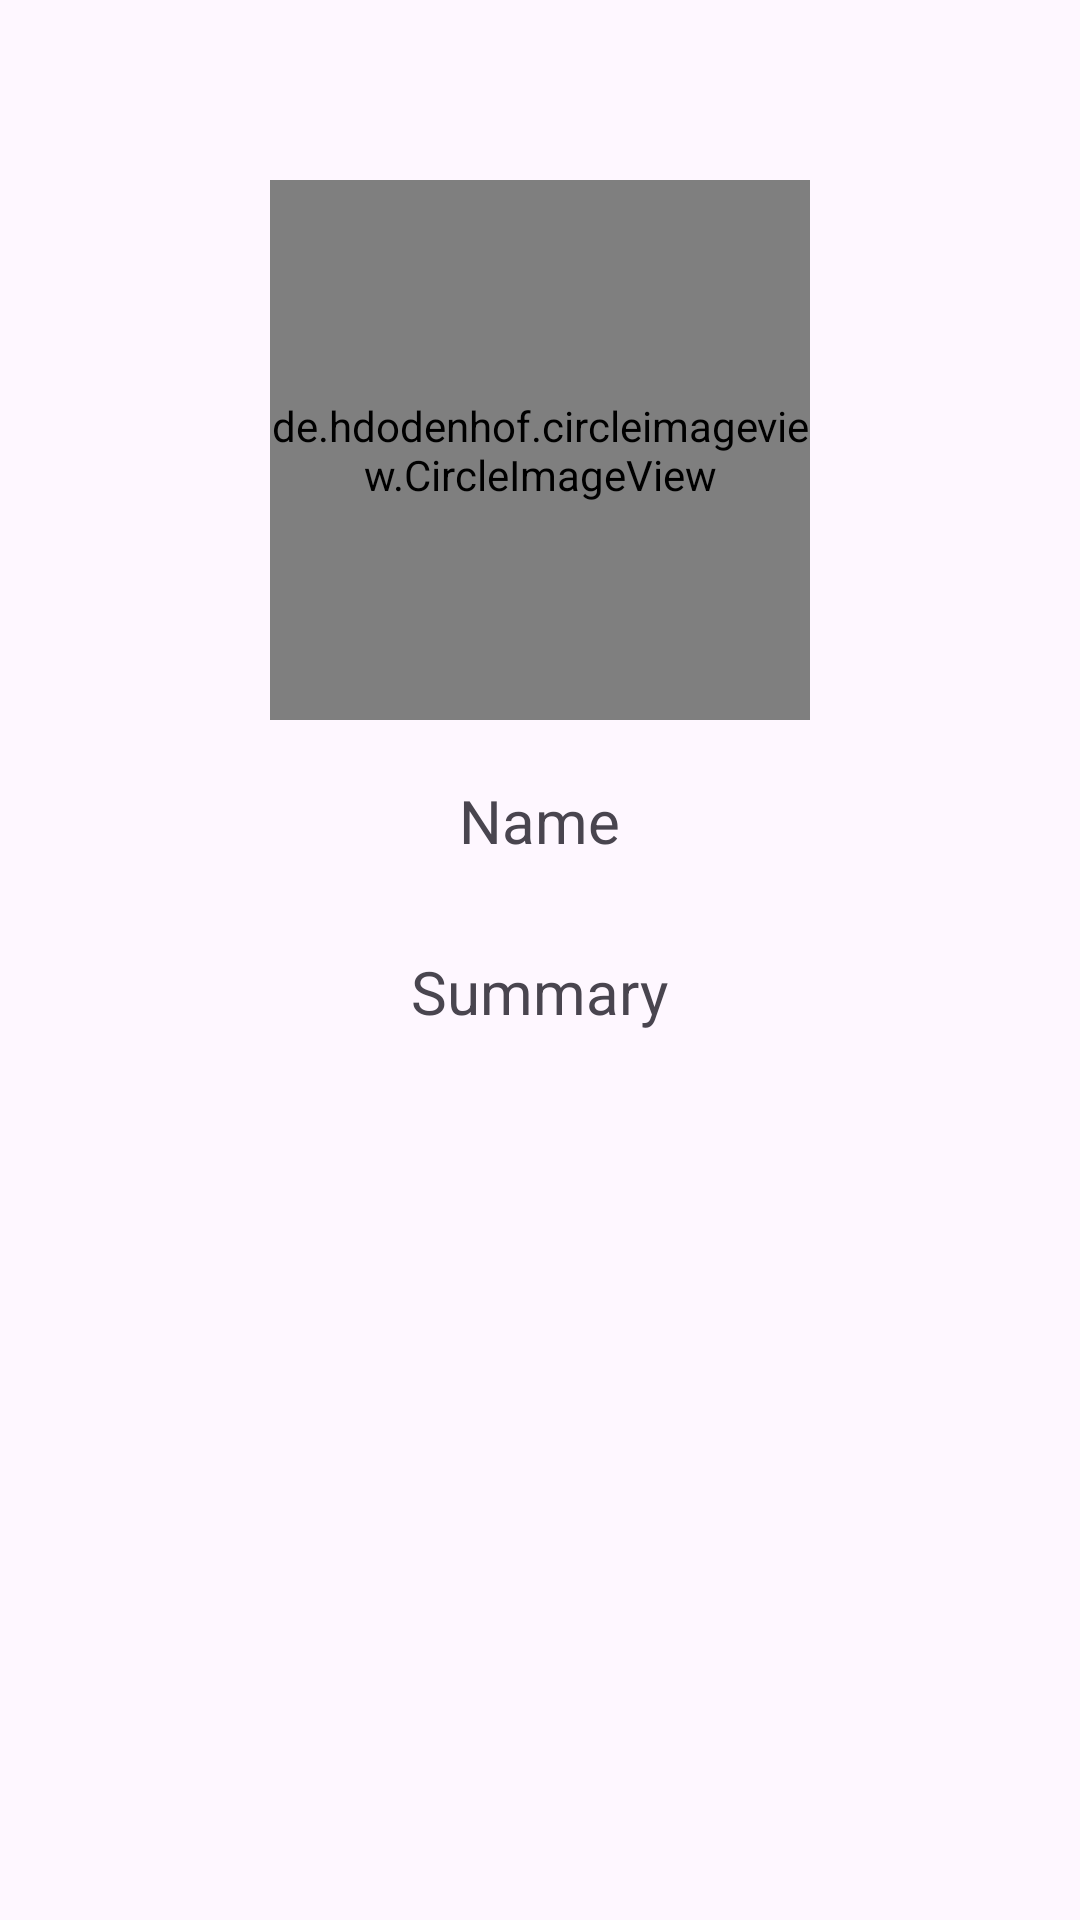

Layout XML and referenced resources for this Android screen:
<!-- AndroidManifest.xml: application theme Theme.Clist -->
<!-- res/layout/user_activity.xml -->
<?xml version="1.0" encoding="utf-8"?>
<RelativeLayout xmlns:android="http://schemas.android.com/apk/res/android"
    xmlns:tools="http://schemas.android.com/tools"
    android:layout_width="match_parent"
    android:layout_height="match_parent"
    tools:context=".UserActivity">

    <de.hdodenhof.circleimageview.CircleImageView
        android:layout_centerHorizontal="true"
        android:layout_marginTop="60dp"
        android:layout_marginBottom="20dp"
        android:id="@+id/pom_ava"
        android:layout_width="180dp"
        android:layout_height="180dp"
        android:layout_marginStart="20dp"
        android:background="@drawable/baseline_supervised_user_circle_24"/>

    <TextView
        android:id="@+id/pom_title"
        android:layout_width="wrap_content"
        android:layout_height="wrap_content"
        android:layout_centerHorizontal="true"
        android:text="Name"
        android:layout_below="@id/pom_ava"
        android:textSize="20sp" />

    <TextView
        android:layout_marginTop="30dp"
        android:id="@+id/pom_summary"
        android:layout_width="wrap_content"
        android:layout_height="wrap_content"
        android:layout_centerHorizontal="true"
        android:text="Summary"
        android:layout_below="@id/pom_title"
        android:textSize="20sp" />

</RelativeLayout>
<!-- resources referenced by this layout -->
<resources>
  <style name="Theme.Clist" parent="Base.Theme.Clist" />
  <style name="Base.Theme.Clist" parent="Theme.Material3.DayNight.NoActionBar">
          
          
      </style>
</resources>
